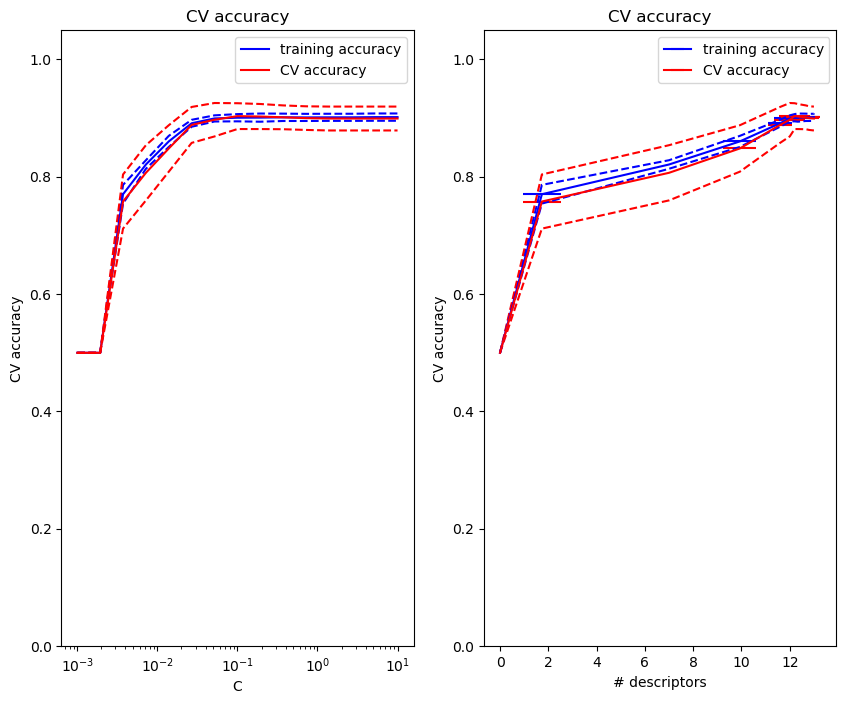

Data behind this chart, as committed beside it:
C_array, nnz_mean, scores_mean, scores_CV_mean, scores_CV_std
0.001, 0.0, 0.5, 0.5, 0.0
0.001931, 0.0, 0.5, 0.5, 0.0
0.003728, 1.733, 0.7703, 0.7578, 0.04616
0.007197, 7.0, 0.821, 0.8068, 0.04705
0.01389, 9.933, 0.8603, 0.8483, 0.03958
0.02683, 11.6, 0.8912, 0.8884, 0.0306
0.05179, 12.0, 0.8995, 0.8973, 0.02849
0.1, 12.2, 0.9007, 0.9034, 0.022
0.1931, 12.33, 0.9009, 0.9027, 0.02136
0.3728, 12.67, 0.9014, 0.9014, 0.02029
0.7197, 12.8, 0.9012, 0.9, 0.02013
1.389, 13.0, 0.9014, 0.8993, 0.02036
2.683, 13.0, 0.9014, 0.8993, 0.02036
5.179, 13.0, 0.9017, 0.8993, 0.02036
10.0, 13.0, 0.9017, 0.8993, 0.02036
